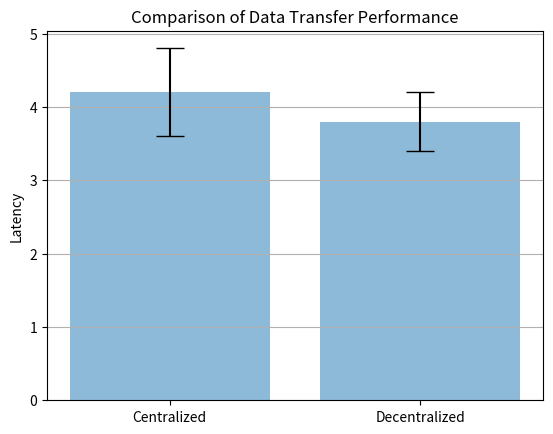

The script that saved this image:
import matplotlib.pyplot as plt

# data for comparison
topologies = ['Centralized', 'Decentralized']
mean_latency = [4.2, 3.8]  # Means
std_deviation_latency = [0.6, 0.4]  # Standard deviation

# data plot
fig, ax = plt.subplots()
ax.bar(topologies, mean_latency, yerr=std_deviation_latency, align='center', alpha=0.5, ecolor='black', capsize=10)
ax.set_ylabel('Latency')
ax.set_title('Comparison of Data Transfer Performance')
ax.yaxis.grid(True)

# Displaying the graph
plt.show()
